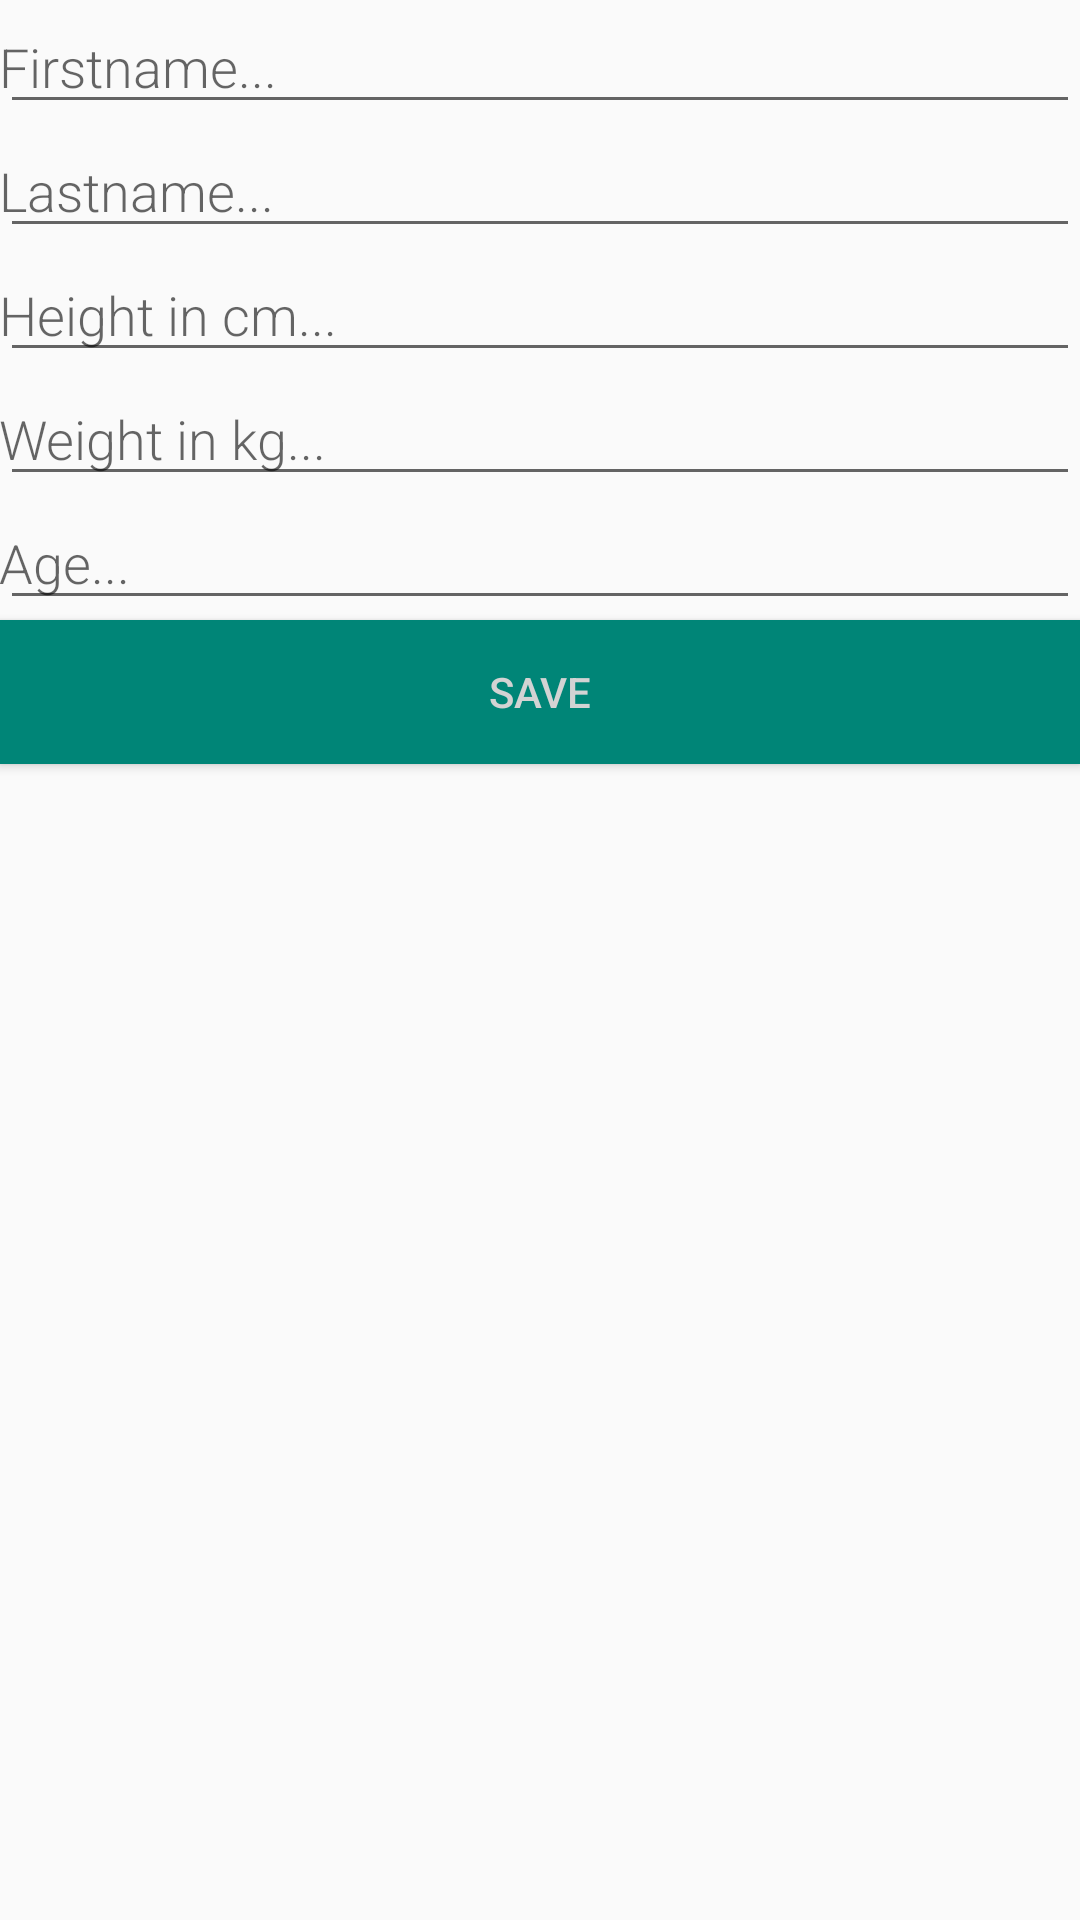

The Android layout XML behind this screen, and the referenced resources:
<!-- AndroidManifest.xml: application theme AppTheme -->
<!-- res/layout/activity_new_user.xml -->
<?xml version="1.0" encoding="utf-8"?>
<LinearLayout xmlns:android="http://schemas.android.com/apk/res/android"
    android:orientation="vertical" android:layout_width="match_parent"
    android:layout_height="match_parent">

    <EditText
        android:id="@+id/edit_firstName"
        android:layout_width="match_parent"
        android:layout_height="wrap_content"
        android:fontFamily="sans-serif-light"
        android:hint="@string/hint_firstName"
        android:inputType="textAutoComplete"
        android:padding="@dimen/small_padding"
        android:layout_marginBottom="@dimen/big_padding"
        android:layout_marginTop="@dimen/big_padding"
        android:textSize="18sp" />

    <EditText
        android:id="@+id/edit_lastName"
        android:layout_width="match_parent"
        android:layout_height="wrap_content"
        android:fontFamily="sans-serif-light"
        android:hint="@string/hint_lastName"
        android:inputType="textAutoComplete"
        android:padding="@dimen/small_padding"
        android:layout_marginBottom="@dimen/big_padding"
        android:layout_marginTop="@dimen/big_padding"
        android:textSize="18sp" />

    <EditText
        android:id="@+id/edit_height"
        android:layout_width="match_parent"
        android:layout_height="wrap_content"
        android:fontFamily="sans-serif-light"
        android:hint="@string/hint_height"
        android:inputType="numberDecimal"
        android:padding="@dimen/small_padding"
        android:layout_marginBottom="@dimen/big_padding"
        android:layout_marginTop="@dimen/big_padding"
        android:textSize="18sp" />

    <EditText
        android:id="@+id/edit_weight"
        android:layout_width="match_parent"
        android:layout_height="wrap_content"
        android:fontFamily="sans-serif-light"
        android:hint="@string/hint_weight"
        android:inputType="numberDecimal"
        android:padding="@dimen/small_padding"
        android:layout_marginBottom="@dimen/big_padding"
        android:layout_marginTop="@dimen/big_padding"
        android:textSize="18sp" />

    <EditText
        android:id="@+id/edit_age"
        android:layout_width="match_parent"
        android:layout_height="wrap_content"
        android:fontFamily="sans-serif-light"
        android:hint="@string/hint_age"
        android:inputType="number"
        android:padding="@dimen/small_padding"
        android:layout_marginBottom="@dimen/big_padding"
        android:layout_marginTop="@dimen/big_padding"
        android:textSize="18sp" />

    <Button
        android:id="@+id/button_save"
        android:layout_width="match_parent"
        android:layout_height="wrap_content"
        android:background="@color/colorPrimary"
        android:text="@string/button_save"
        android:textColor="@color/buttonLabel" />

</LinearLayout>
<!-- resources referenced by this layout -->
<resources>
  <color name="buttonLabel">#d3d3d3</color>
  <color name="colorPrimary">#008577</color>
  <string name="button_save">Save</string>
  <string name="hint_age">Age...</string>
  <string name="hint_firstName">Firstname...</string>
  <string name="hint_height">Height in cm...</string>
  <string name="hint_lastName">Lastname...</string>
  <string name="hint_weight">Weight in kg...</string>
  <style name="AppTheme" parent="Theme.AppCompat.Light.DarkActionBar">
          
          <item name="colorPrimary">@color/colorPrimary</item>
          <item name="colorPrimaryDark">@color/colorPrimaryDark</item>
          <item name="colorAccent">@color/colorAccent</item>
      </style>
  <color name="colorPrimaryDark">#00574B</color>
  <color name="colorAccent">#D81B60</color>
</resources>
